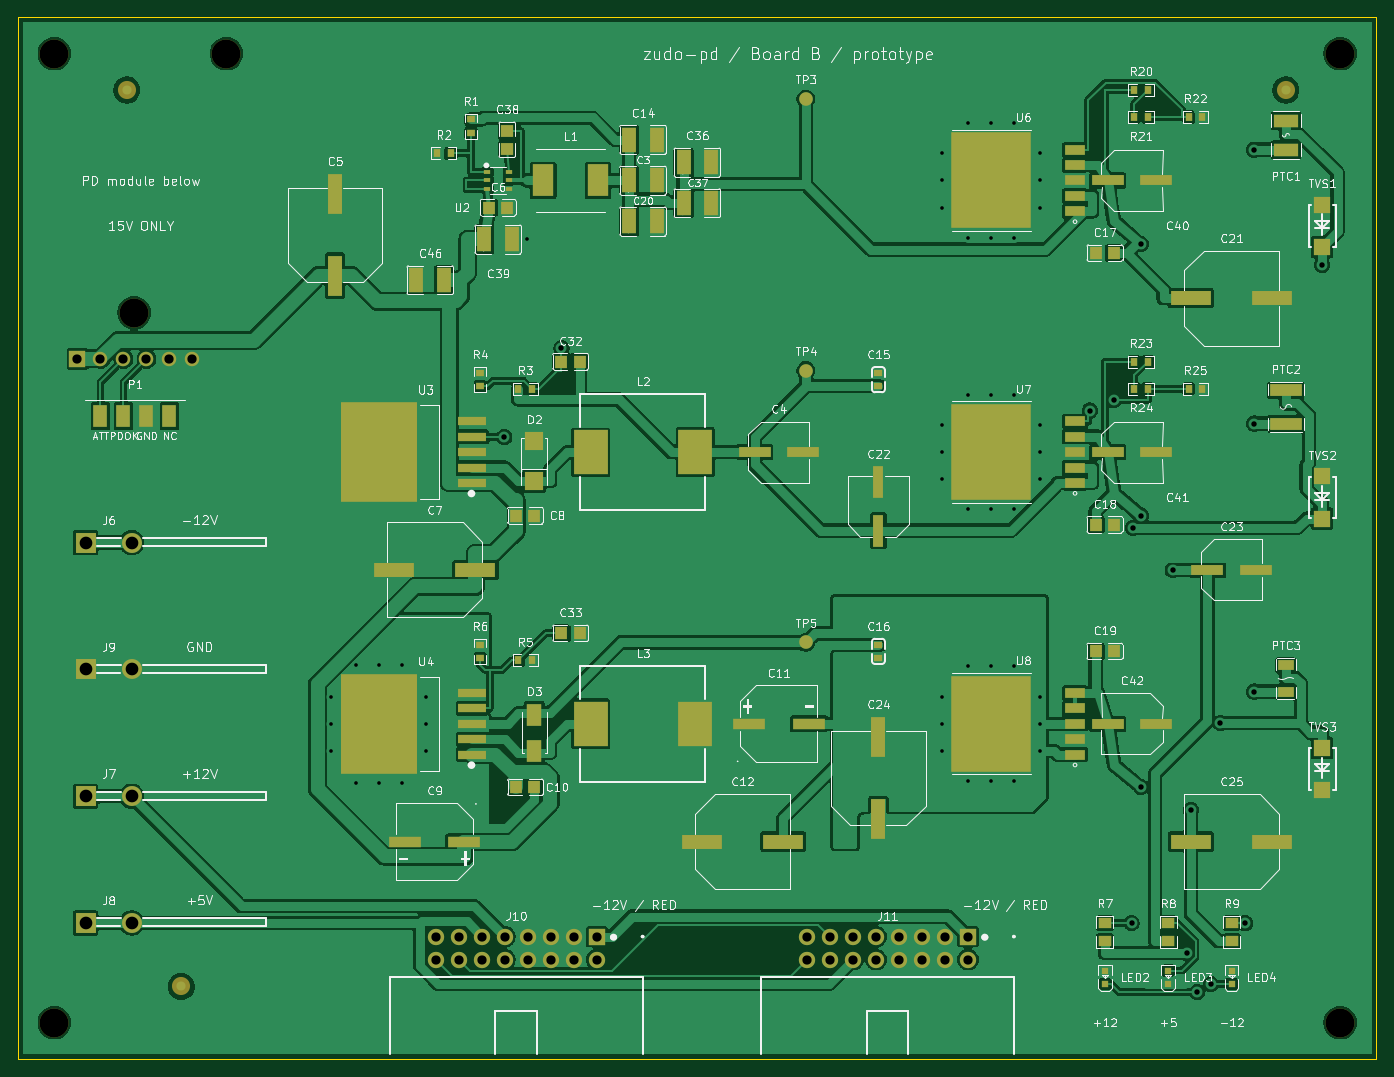
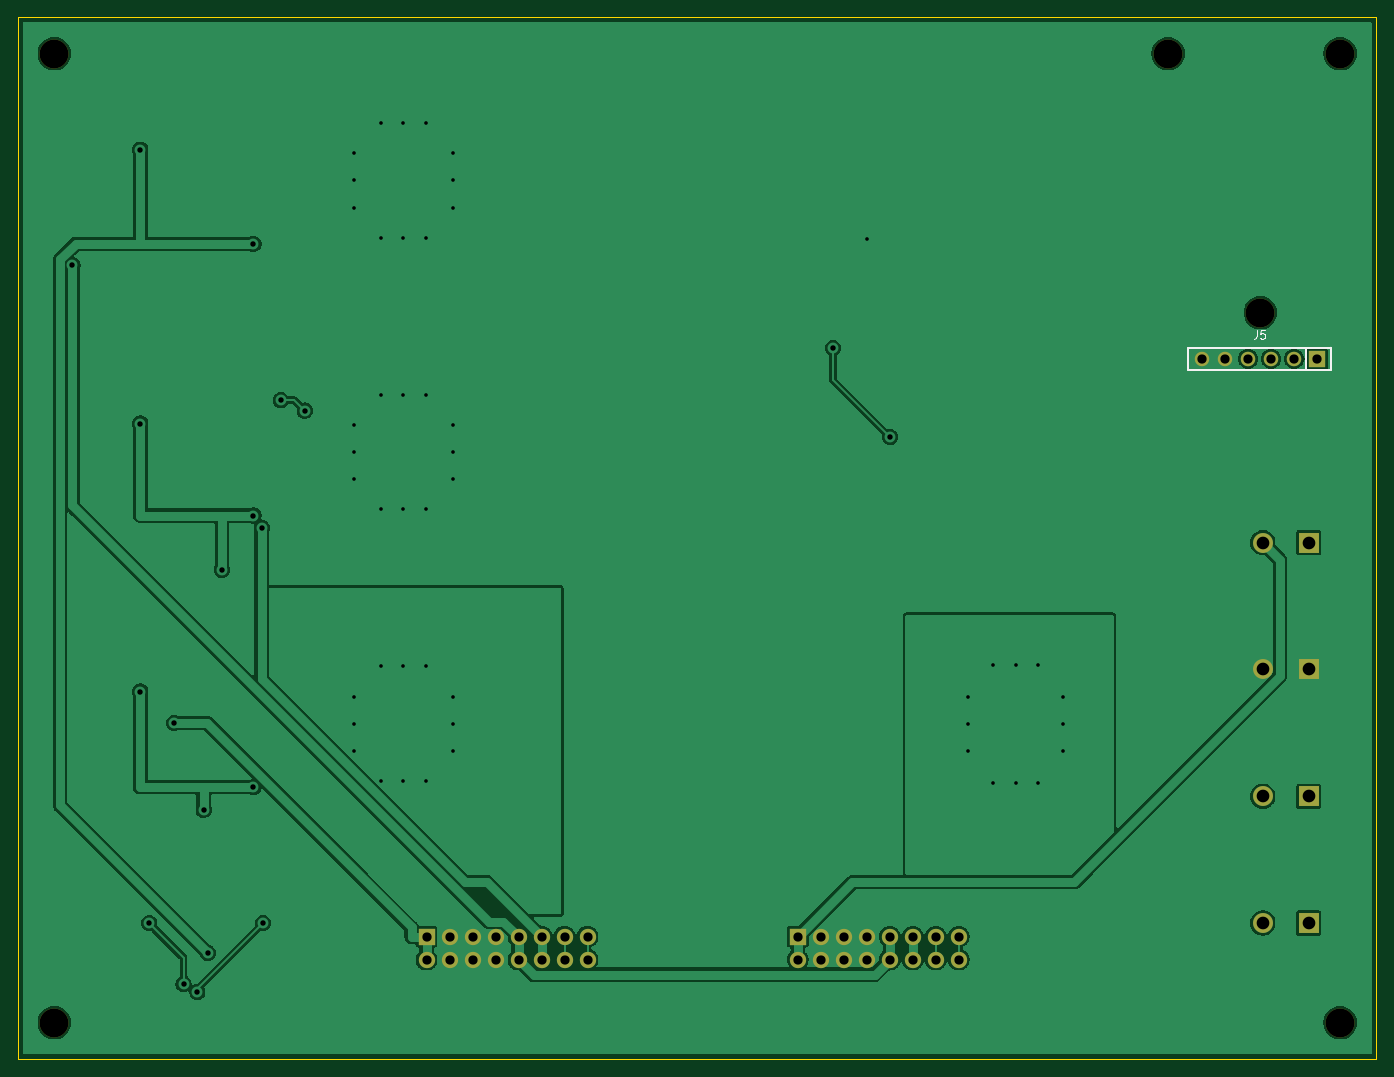
Circuit board: 11 layer files. Board 150.0 x 115.0 mm.
- bottom_copper: board-b-B_Cu.gbl (105558 bytes)
- bottom_mask: board-b-B_Mask.gbs (2092 bytes)
- paste: board-b-B_Paste.gbp (452 bytes)
- bottom_silk: board-b-B_Silkscreen.gbo (3470 bytes)
- outline: board-b-Edge_Cuts.gm1 (618 bytes)
- top_copper: board-b-F_Cu.gtl (299974 bytes)
- top_mask: board-b-F_Mask.gts (8553 bytes)
- paste: board-b-F_Paste.gtp (6432 bytes)
- top_silk: board-b-F_Silkscreen.gto (182807 bytes)
- drill: board-b-NPTH.drl (395 bytes)
- drill: board-b-PTH.drl (2089 bytes)

=== bottom_copper: board-b-B_Cu.gbl (105558 bytes, source omitted) ===
=== bottom_mask: board-b-B_Mask.gbs ===
%TF.GenerationSoftware,KiCad,Pcbnew,10.0.0*%
%TF.CreationDate,2026-09-20T04:58:47+09:00*%
%TF.ProjectId,board-b,626f6172-642d-4622-9e6b-696361645f70,rev?*%
%TF.SameCoordinates,Original*%
%TF.FileFunction,Soldermask,Bot*%
%TF.FilePolarity,Negative*%
%FSLAX46Y46*%
G04 Gerber Fmt 4.6, Leading zero omitted, Abs format (unit mm)*
G04 Created by KiCad (PCBNEW 10.0.0) date 2026-09-20 04:58:47*
%MOMM*%
%LPD*%
G01*
G04 APERTURE LIST*
%ADD10C,3.200000*%
%ADD11R,2.200000X2.200000*%
%ADD12C,2.200000*%
%ADD13R,1.800000X1.800000*%
%ADD14C,1.800000*%
%ADD15C,1.600000*%
G04 APERTURE END LIST*
D10*
%TO.C,H1*%
X4000000Y111000000D03*
%TD*%
D11*
%TO.C,J8*%
X7460000Y15000000D03*
D12*
X12540000Y15000000D03*
%TD*%
D10*
%TO.C,H5*%
X4000000Y4000000D03*
%TD*%
%TO.C,H2*%
X23000000Y111000000D03*
%TD*%
%TO.C,H3*%
X12800000Y82400000D03*
%TD*%
D11*
%TO.C,J7*%
X7460000Y29000000D03*
D12*
X12540000Y29000000D03*
%TD*%
D13*
%TO.C,J10*%
X63890000Y13500000D03*
D14*
X63890000Y10960000D03*
X61350000Y13500000D03*
X61350000Y10960000D03*
X58810000Y13500000D03*
X58810000Y10960000D03*
X56270000Y13500000D03*
X56270000Y10960000D03*
X53730000Y13500000D03*
X53730000Y10960000D03*
X51190000Y13500000D03*
X51190000Y10960000D03*
X48650000Y13500000D03*
X48650000Y10960000D03*
X46110000Y13500000D03*
X46110000Y10960000D03*
%TD*%
D13*
%TO.C,J11*%
X104890000Y13500000D03*
D14*
X104890000Y10960000D03*
X102350000Y13500000D03*
X102350000Y10960000D03*
X99810000Y13500000D03*
X99810000Y10960000D03*
X97270000Y13500000D03*
X97270000Y10960000D03*
X94730000Y13500000D03*
X94730000Y10960000D03*
X92190000Y13500000D03*
X92190000Y10960000D03*
X89650000Y13500000D03*
X89650000Y10960000D03*
X87110000Y13500000D03*
X87110000Y10960000D03*
%TD*%
D11*
%TO.C,J6*%
X7460000Y57000000D03*
D12*
X12540000Y57000000D03*
%TD*%
D10*
%TO.C,H4*%
X146000000Y111000000D03*
%TD*%
%TO.C,H6*%
X146000000Y4000000D03*
%TD*%
D11*
%TO.C,J9*%
X7460000Y43000000D03*
D12*
X12540000Y43000000D03*
%TD*%
D13*
%TO.C,J5*%
X6550000Y77300000D03*
D15*
X9090000Y77300000D03*
X11630000Y77300000D03*
X14170000Y77300000D03*
X16710000Y77300000D03*
X19250000Y77300000D03*
%TD*%
M02*

=== paste: board-b-B_Paste.gbp ===
%TF.GenerationSoftware,KiCad,Pcbnew,10.0.0*%
%TF.CreationDate,2026-09-20T04:58:47+09:00*%
%TF.ProjectId,board-b,626f6172-642d-4622-9e6b-696361645f70,rev?*%
%TF.SameCoordinates,Original*%
%TF.FileFunction,Paste,Bot*%
%TF.FilePolarity,Positive*%
%FSLAX46Y46*%
G04 Gerber Fmt 4.6, Leading zero omitted, Abs format (unit mm)*
G04 Created by KiCad (PCBNEW 10.0.0) date 2026-09-20 04:58:47*
%MOMM*%
%LPD*%
G01*
G04 APERTURE LIST*
G04 APERTURE END LIST*
M02*

=== bottom_silk: board-b-B_Silkscreen.gbo ===
%TF.GenerationSoftware,KiCad,Pcbnew,10.0.0*%
%TF.CreationDate,2026-09-20T04:58:47+09:00*%
%TF.ProjectId,board-b,626f6172-642d-4622-9e6b-696361645f70,rev?*%
%TF.SameCoordinates,Original*%
%TF.FileFunction,Legend,Bot*%
%TF.FilePolarity,Positive*%
%FSLAX46Y46*%
G04 Gerber Fmt 4.6, Leading zero omitted, Abs format (unit mm)*
G04 Created by KiCad (PCBNEW 10.0.0) date 2026-09-20 04:58:47*
%MOMM*%
%LPD*%
G01*
G04 APERTURE LIST*
%ADD10C,0.150000*%
%ADD11C,0.250000*%
%ADD12C,0.060000*%
%ADD13C,3.200000*%
%ADD14R,2.200000X2.200000*%
%ADD15C,2.200000*%
%ADD16R,1.800000X1.800000*%
%ADD17C,1.800000*%
%ADD18C,1.600000*%
G04 APERTURE END LIST*
D10*
X13199999Y80446443D02*
X13199999Y79803586D01*
X13199999Y79803586D02*
X13242856Y79675015D01*
X13242856Y79675015D02*
X13328570Y79589300D01*
X13328570Y79589300D02*
X13457142Y79546443D01*
X13457142Y79546443D02*
X13542856Y79546443D01*
X12342856Y80446443D02*
X12771428Y80446443D01*
X12771428Y80446443D02*
X12814285Y80017872D01*
X12814285Y80017872D02*
X12771428Y80060729D01*
X12771428Y80060729D02*
X12685714Y80103586D01*
X12685714Y80103586D02*
X12471428Y80103586D01*
X12471428Y80103586D02*
X12385714Y80060729D01*
X12385714Y80060729D02*
X12342856Y80017872D01*
X12342856Y80017872D02*
X12299999Y79932158D01*
X12299999Y79932158D02*
X12299999Y79717872D01*
X12299999Y79717872D02*
X12342856Y79632158D01*
X12342856Y79632158D02*
X12385714Y79589300D01*
X12385714Y79589300D02*
X12471428Y79546443D01*
X12471428Y79546443D02*
X12685714Y79546443D01*
X12685714Y79546443D02*
X12771428Y79589300D01*
X12771428Y79589300D02*
X12814285Y79632158D01*
%TO.C,J5*%
D11*
X5030000Y78550000D02*
X20770000Y78550000D01*
X5030000Y76050000D02*
X5030000Y78550000D01*
X7820000Y76050000D02*
X7820000Y78550000D01*
X20770000Y78550000D02*
X20770000Y76050000D01*
X20770000Y76050000D02*
X5030000Y76050000D01*
D12*
X5060000Y78550000D02*
G75*
G02*
X5000000Y78550000I-30000J0D01*
G01*
X5000000Y78550000D02*
G75*
G02*
X5060000Y78550000I30000J0D01*
G01*
%TD*%
%LPC*%
D13*
%TO.C,H1*%
X4000000Y111000000D03*
%TD*%
D14*
%TO.C,J8*%
X7460000Y15000000D03*
D15*
X12540000Y15000000D03*
%TD*%
D13*
%TO.C,H5*%
X4000000Y4000000D03*
%TD*%
%TO.C,H2*%
X23000000Y111000000D03*
%TD*%
%TO.C,H3*%
X12800000Y82400000D03*
%TD*%
D14*
%TO.C,J7*%
X7460000Y29000000D03*
D15*
X12540000Y29000000D03*
%TD*%
D16*
%TO.C,J10*%
X63890000Y13500000D03*
D17*
X63890000Y10960000D03*
X61350000Y13500000D03*
X61350000Y10960000D03*
X58810000Y13500000D03*
X58810000Y10960000D03*
X56270000Y13500000D03*
X56270000Y10960000D03*
X53730000Y13500000D03*
X53730000Y10960000D03*
X51190000Y13500000D03*
X51190000Y10960000D03*
X48650000Y13500000D03*
X48650000Y10960000D03*
X46110000Y13500000D03*
X46110000Y10960000D03*
%TD*%
D16*
%TO.C,J11*%
X104890000Y13500000D03*
D17*
X104890000Y10960000D03*
X102350000Y13500000D03*
X102350000Y10960000D03*
X99810000Y13500000D03*
X99810000Y10960000D03*
X97270000Y13500000D03*
X97270000Y10960000D03*
X94730000Y13500000D03*
X94730000Y10960000D03*
X92190000Y13500000D03*
X92190000Y10960000D03*
X89650000Y13500000D03*
X89650000Y10960000D03*
X87110000Y13500000D03*
X87110000Y10960000D03*
%TD*%
D14*
%TO.C,J6*%
X7460000Y57000000D03*
D15*
X12540000Y57000000D03*
%TD*%
D13*
%TO.C,H4*%
X146000000Y111000000D03*
%TD*%
%TO.C,H6*%
X146000000Y4000000D03*
%TD*%
D14*
%TO.C,J9*%
X7460000Y43000000D03*
D15*
X12540000Y43000000D03*
%TD*%
D16*
%TO.C,J5*%
X6550000Y77300000D03*
D18*
X9090000Y77300000D03*
X11630000Y77300000D03*
X14170000Y77300000D03*
X16710000Y77300000D03*
X19250000Y77300000D03*
%TD*%
%LPD*%
M02*

=== outline: board-b-Edge_Cuts.gm1 ===
%TF.GenerationSoftware,KiCad,Pcbnew,10.0.0*%
%TF.CreationDate,2026-09-20T04:58:47+09:00*%
%TF.ProjectId,board-b,626f6172-642d-4622-9e6b-696361645f70,rev?*%
%TF.SameCoordinates,Original*%
%TF.FileFunction,Profile,NP*%
%FSLAX46Y46*%
G04 Gerber Fmt 4.6, Leading zero omitted, Abs format (unit mm)*
G04 Created by KiCad (PCBNEW 10.0.0) date 2026-09-20 04:58:47*
%MOMM*%
%LPD*%
G01*
G04 APERTURE LIST*
%TA.AperFunction,Profile*%
%ADD10C,0.050000*%
%TD*%
G04 APERTURE END LIST*
D10*
X0Y115000000D02*
X150000000Y115000000D01*
X0Y0D02*
X0Y115000000D01*
X150000000Y115000000D02*
X150000000Y0D01*
X150000000Y0D02*
X0Y0D01*
M02*

=== top_copper: board-b-F_Cu.gtl (299974 bytes, source omitted) ===
=== top_mask: board-b-F_Mask.gts (8553 bytes, source omitted) ===
=== paste: board-b-F_Paste.gtp (6432 bytes, source omitted) ===
=== top_silk: board-b-F_Silkscreen.gto (182807 bytes, source omitted) ===
=== drill: board-b-NPTH.drl ===
M48
; DRILL file KiCad 10.0.0 date 2026-09-20T04:58:48
; FORMAT={-:-/ absolute / metric / decimal}
; #@! TF.CreationDate,2026-09-20T04:58:48+09:00
; #@! TF.GenerationSoftware,Kicad,Pcbnew,10.0.0
; #@! TF.FileFunction,NonPlated,1,2,NPTH
FMAT,2
METRIC
; #@! TA.AperFunction,NonPlated,NPTH,ComponentDrill
T1C3.200
%
G90
G05
T1
X4.0Y111.0
X4.0Y4.0
X12.8Y82.4
X23.0Y111.0
X146.0Y111.0
X146.0Y4.0
M30

=== drill: board-b-PTH.drl ===
M48
; DRILL file KiCad 10.0.0 date 2026-09-20T04:58:48
; FORMAT={-:-/ absolute / metric / decimal}
; #@! TF.CreationDate,2026-09-20T04:58:48+09:00
; #@! TF.GenerationSoftware,Kicad,Pcbnew,10.0.0
; #@! TF.FileFunction,Plated,1,2,PTH
FMAT,2
METRIC
; #@! TA.AperFunction,Plated,PTH,ViaDrill
T1C0.400
; #@! TA.AperFunction,Plated,PTH,ViaDrill
T2C0.600
; #@! TA.AperFunction,Plated,PTH,ComponentDrill
T3C1.020
; #@! TA.AperFunction,Plated,PTH,ComponentDrill
T4C1.020
; #@! TA.AperFunction,Plated,PTH,ComponentDrill
T5C1.400
%
G90
G05
T1
X34.59Y40.0
X34.59Y37.0
X34.59Y34.0
X37.34Y43.5
X37.34Y30.5
X39.84Y43.5
X39.84Y30.5
X42.34Y43.5
X42.34Y30.5
X45.09Y40.0
X45.09Y37.0
X45.09Y34.0
X56.2Y90.5
X101.999Y100.0
X101.999Y97.0
X101.999Y94.0
X101.999Y70.0
X101.999Y67.0
X101.999Y64.0
X101.999Y40.0
X101.999Y37.0
X101.999Y34.0
X104.944Y103.334
X104.944Y90.666
X104.944Y73.334
X104.944Y60.666
X104.944Y43.334
X104.944Y30.666
X107.444Y103.334
X107.444Y90.666
X107.444Y73.334
X107.444Y60.666
X107.444Y43.334
X107.444Y30.666
X109.944Y103.334
X109.944Y90.666
X109.944Y73.334
X109.944Y60.666
X109.944Y43.334
X109.944Y30.666
X112.889Y100.0
X112.889Y97.0
X112.889Y94.0
X112.889Y70.0
X112.889Y67.0
X112.889Y64.0
X112.889Y40.0
X112.889Y37.0
X112.889Y34.0
T2
X53.686Y68.684
X60.0Y78.502
X118.347Y71.589
X120.99Y72.735
X122.962Y15.0
X123.093Y58.642
X124.0Y90.0
X124.0Y60.0
X124.0Y30.0
X127.5Y54.0
X129.05Y11.683
X129.5Y27.5
X130.2Y7.367
X131.714Y8.25
X132.768Y37.078
X135.508Y14.97
X136.5Y100.4
X136.5Y70.15
X136.5Y40.55
X144.0Y87.674
T3
X46.11Y13.5
X46.11Y10.96
X48.65Y13.5
X48.65Y10.96
X51.19Y13.5
X51.19Y10.96
X53.73Y13.5
X53.73Y10.96
X56.27Y13.5
X56.27Y10.96
X58.81Y13.5
X58.81Y10.96
X61.35Y13.5
X61.35Y10.96
X63.89Y13.5
X63.89Y10.96
X87.11Y13.5
X87.11Y10.96
X89.65Y13.5
X89.65Y10.96
X92.19Y13.5
X92.19Y10.96
X94.73Y13.5
X94.73Y10.96
X97.27Y13.5
X97.27Y10.96
X99.81Y13.5
X99.81Y10.96
X102.35Y13.5
X102.35Y10.96
X104.89Y13.5
X104.89Y10.96
T4
X6.55Y77.3
X9.09Y77.3
X11.63Y77.3
X14.17Y77.3
X16.71Y77.3
X19.25Y77.3
T5
X7.46Y57.0
X7.46Y43.0
X7.46Y29.0
X7.46Y15.0
X12.54Y57.0
X12.54Y43.0
X12.54Y29.0
X12.54Y15.0
M30
